Photos from the image-classification dataset "transformed_dataset" in the GitHub repository kay-16/CSC173-DeepCV-Reambonanza. Its 4 classes are: dangerous, extremely dangerous, safe, slightly risky.

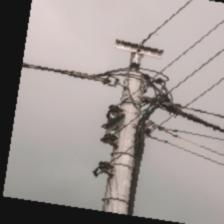
Label: slightly risky

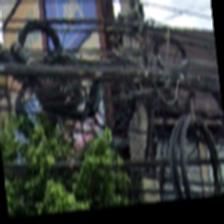
Label: extremely dangerous

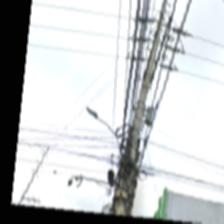
Label: dangerous

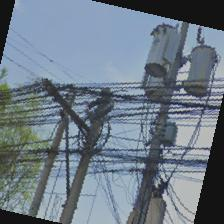
Label: dangerous

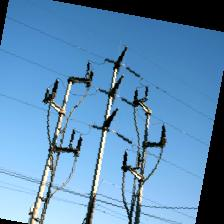
Label: safe

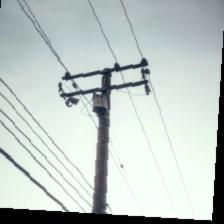
Label: safe
